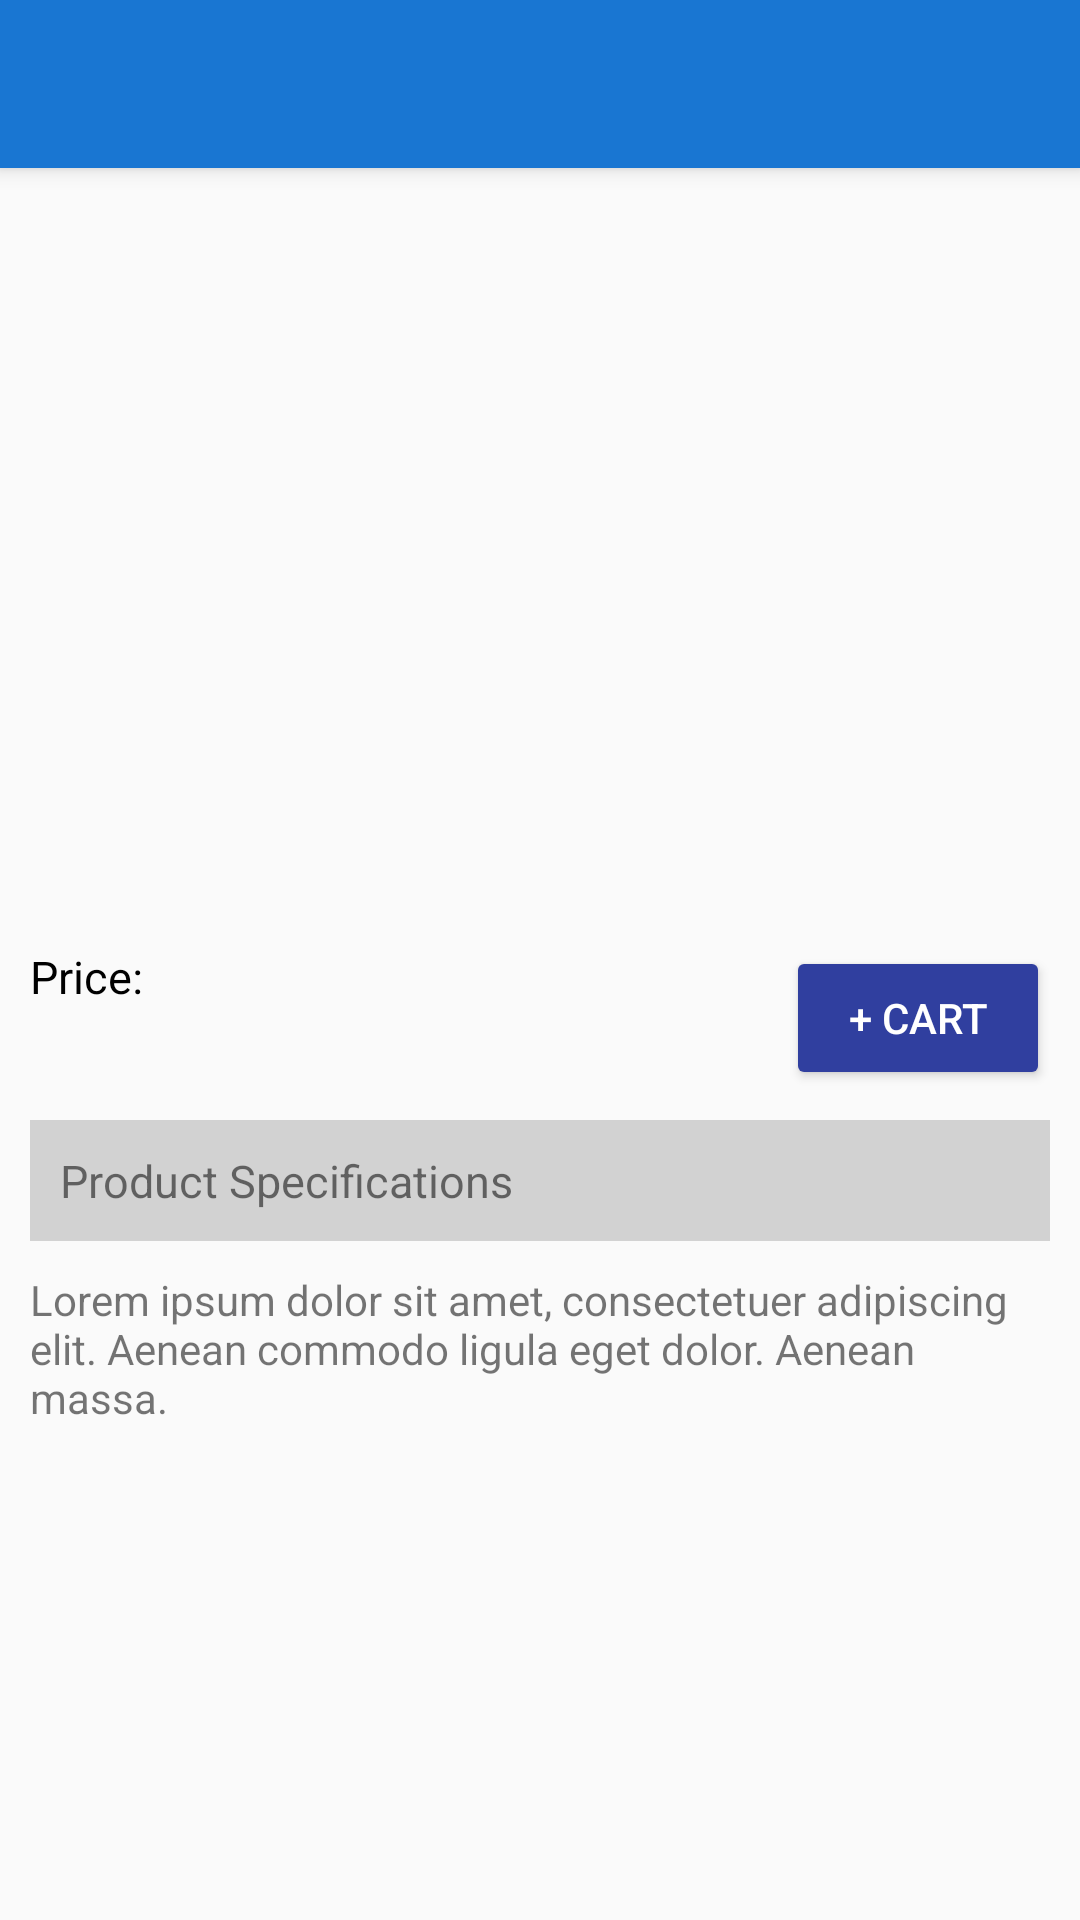

This screen was rendered from an Android layout file. Write that file and the resources it references.
<!-- AndroidManifest.xml: application theme AppTheme.NoActionBar -->
<!-- res/layout/activity_product_details.xml -->
<?xml version="1.0" encoding="utf-8"?>
<android.support.design.widget.CoordinatorLayout xmlns:android="http://schemas.android.com/apk/res/android"
    xmlns:app="http://schemas.android.com/apk/res-auto"
    xmlns:tools="http://schemas.android.com/tools"
    android:layout_width="match_parent"
    android:layout_height="match_parent"
    android:fitsSystemWindows="true"
    tools:context="com.example.retailer.activity.MainActivity">

    <android.support.design.widget.AppBarLayout
        android:layout_width="match_parent"
        android:layout_height="wrap_content"
        android:theme="@style/AppTheme.AppBarOverlay">

        <android.support.v7.widget.Toolbar
            android:id="@+id/toolbar"
            android:layout_width="match_parent"
            android:layout_height="?attr/actionBarSize"
            android:background="?attr/colorPrimary"
            app:popupTheme="@style/AppTheme.PopupOverlay" />

    </android.support.design.widget.AppBarLayout>

    <include layout="@layout/content_product_details" />

</android.support.design.widget.CoordinatorLayout>
<!-- res/layout/content_product_details.xml (included above) -->
<?xml version="1.0" encoding="utf-8"?>
<ScrollView xmlns:android="http://schemas.android.com/apk/res/android"
    xmlns:app="http://schemas.android.com/apk/res-auto"
    xmlns:tools="http://schemas.android.com/tools"
    android:layout_width="match_parent"
    android:layout_height="match_parent"
    android:paddingLeft="@dimen/product_info_margin"
    android:paddingRight="@dimen/product_info_margin"
    app:layout_behavior="@string/appbar_scrolling_view_behavior">

    <RelativeLayout
        android:layout_width="match_parent"
        android:layout_height="wrap_content">

        <TextView
            android:id="@+id/product_name"
            android:layout_width="wrap_content"
            android:layout_height="wrap_content"
            android:layout_alignParentTop="true"
            android:layout_marginTop="@dimen/product_info_margin"
            android:ellipsize="end"
            android:maxLines="1"
            android:textColor="@color/black"
            android:textSize="@dimen/product_name_info_text_size" />

        <ImageView
            android:id="@+id/product_image"
            android:layout_width="match_parent"
            android:layout_height="@dimen/product_image_height"
            android:layout_below="@id/product_name"
            android:layout_marginBottom="@dimen/product_info_margin"
            android:layout_marginTop="@dimen/product_info_margin"
            android:cropToPadding="true"
            android:scaleType="centerCrop" />


        <TextView
            android:id="@+id/product_price_title"
            android:layout_width="wrap_content"
            android:layout_height="wrap_content"
            android:layout_alignParentLeft="true"
            android:layout_below="@id/product_image"
            android:text="@string/price"
            android:textColor="@color/black"
            android:textSize="@dimen/product_price_text_size" />

        <TextView
            android:id="@+id/product_price"
            android:layout_width="wrap_content"
            android:layout_height="wrap_content"
            android:layout_below="@id/product_price_title"
            android:ellipsize="end"
            android:maxLines="1"
            android:textColor="@color/colorPrimaryDark"
            android:textSize="@dimen/product_info_price_text_size" />

        <android.support.v7.widget.AppCompatButton
            android:id="@+id/add_to_cart"
            android:layout_width="wrap_content"
            android:layout_height="wrap_content"
            android:layout_alignParentRight="true"
            android:layout_below="@id/product_image"
            tools:backgroundTint="@color/colorPrimaryDark"
            android:text="@string/add_to_cart"
            android:textColor="@color/white" />

        <TextView
            android:id="@+id/prod_desc_header"
            android:layout_width="match_parent"
            android:layout_height="wrap_content"
            android:layout_below="@id/add_to_cart"
            android:layout_marginTop="@dimen/product_info_margin"
            android:background="@color/lightGrey"
            android:padding="@dimen/product_info_margin"
            android:text="@string/prod_spec"
            android:textSize="@dimen/product_price_text_size" />

        <TextView
            android:id="@+id/product_desc"
            android:layout_width="wrap_content"
            android:layout_height="wrap_content"
            android:layout_below="@id/prod_desc_header"
            android:layout_marginBottom="@dimen/product_info_margin"
            android:layout_marginTop="@dimen/product_info_margin"
            android:text="@string/dummy_text" />

    </RelativeLayout>

</ScrollView>
<!-- resources referenced by this layout -->
<resources>
  <color name="black">#000000</color>
  <color name="colorPrimaryDark">#303f9f</color>
  <color name="lightGrey">#D2D2D2</color>
  <color name="white">#FFFFFF</color>
  <dimen name="product_image_height">200dp</dimen>
  <dimen name="product_info_margin">10dp</dimen>
  <dimen name="product_info_price_text_size">18sp</dimen>
  <dimen name="product_name_info_text_size">22sp</dimen>
  <dimen name="product_price_text_size">15sp</dimen>
  <string name="add_to_cart">+ Cart</string>
  <string name="dummy_text">Lorem ipsum dolor sit amet, consectetuer adipiscing elit. Aenean commodo ligula eget dolor. Aenean massa.</string>
  <string name="price">Price:</string>
  <string name="prod_spec">Product Specifications</string>
  <style name="AppTheme.AppBarOverlay" parent="ThemeOverlay.AppCompat.Dark.ActionBar" />
  <style name="AppTheme.PopupOverlay" parent="ThemeOverlay.AppCompat.Light" />
  <style name="AppTheme.NoActionBar">
          <item name="windowActionBar">false</item>
          <item name="windowNoTitle">true</item>
      </style>
</resources>
